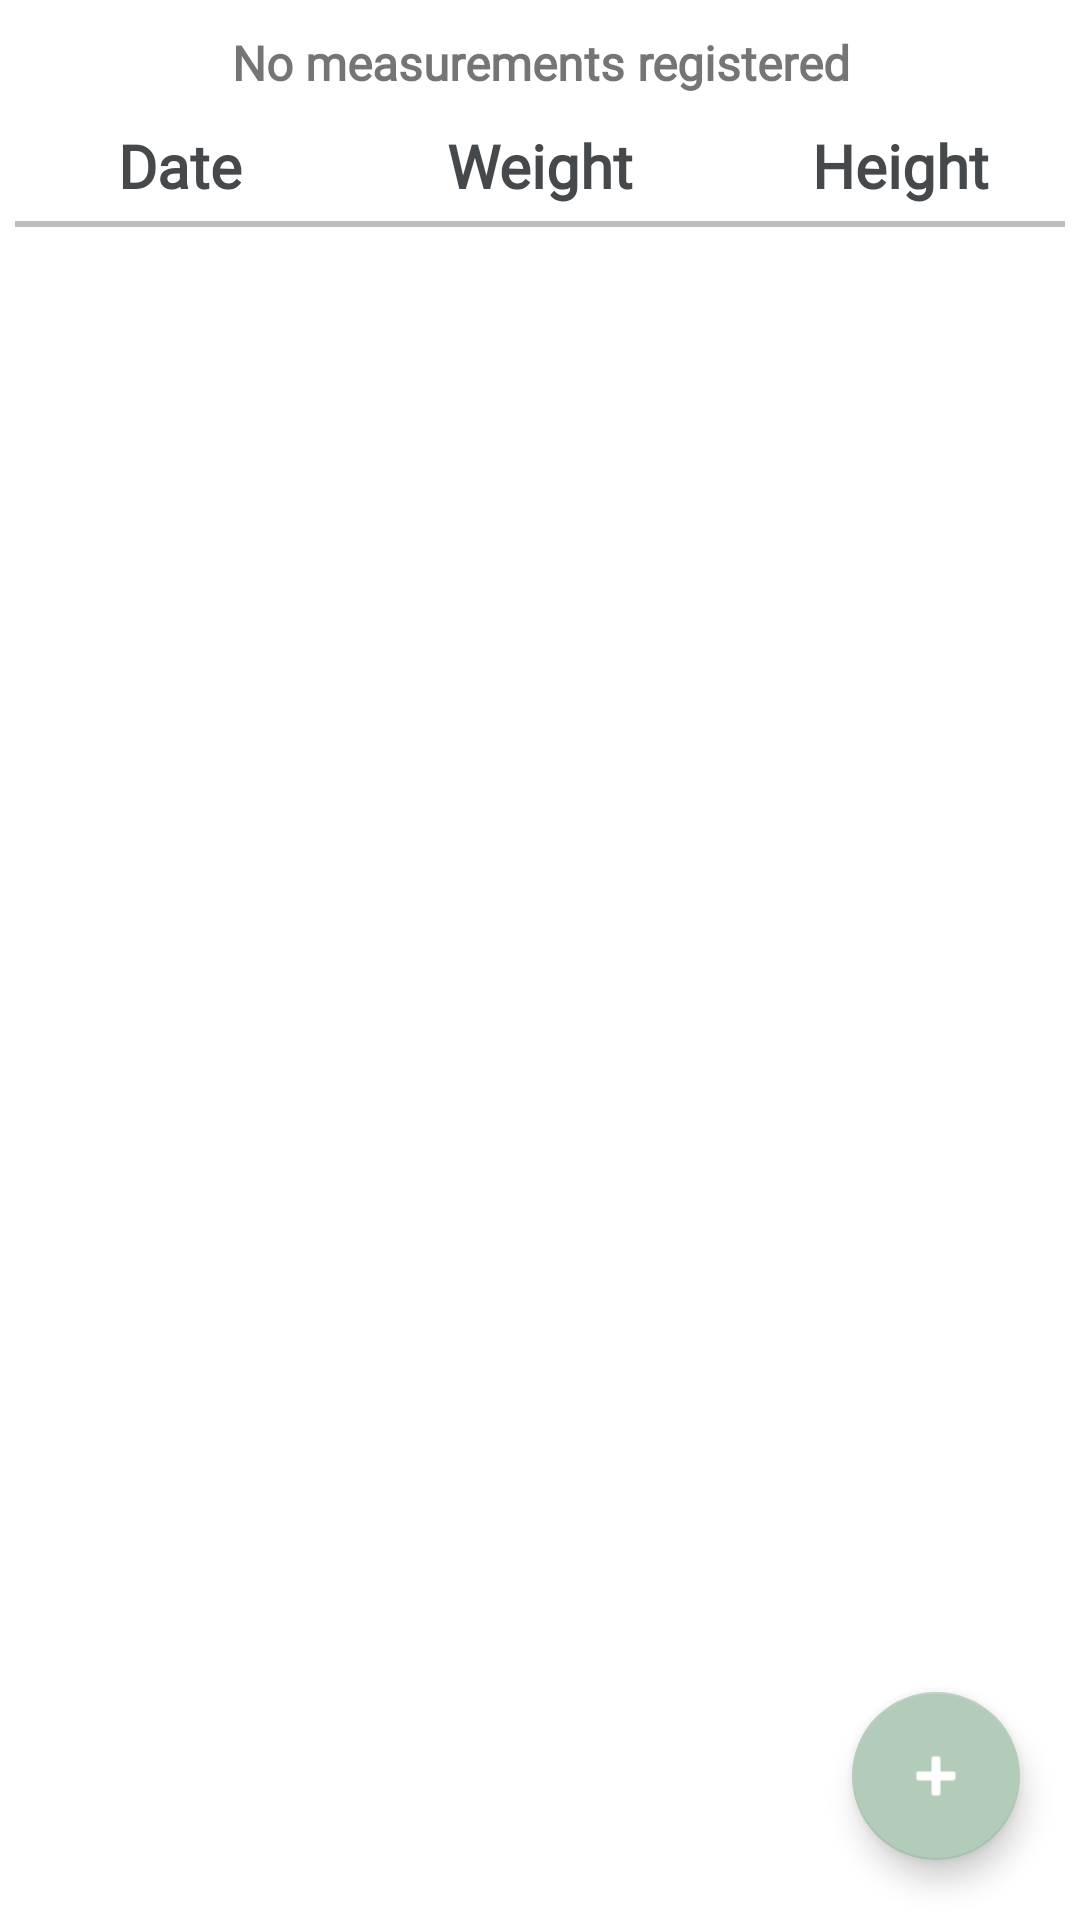

Produce the Android XML layout that renders to this screen, including the resource entries it uses.
<!-- AndroidManifest.xml: application theme Theme.PediatricCareAssistant -->
<!-- res/layout/fragment_measurement.xml -->
<?xml version="1.0" encoding="utf-8"?>
<FrameLayout xmlns:android="http://schemas.android.com/apk/res/android"
    xmlns:app="http://schemas.android.com/apk/res-auto"
    xmlns:tools="http://schemas.android.com/tools"
    android:layout_width="match_parent"
    android:layout_height="match_parent"
    tools:context=".view.MeasurementFragment">

    <androidx.constraintlayout.widget.ConstraintLayout
        android:layout_width="match_parent"
        android:layout_height="match_parent">

        <LinearLayout
            android:layout_width="match_parent"
            android:layout_height="match_parent"
            android:orientation="vertical">

            <TextView
                android:id="@+id/measurements_no_measurements"
                android:layout_width="match_parent"
                android:layout_height="wrap_content"
                android:layout_margin="10dp"
                android:fontFamily="@font/open_sans"
                android:text="No measurements registered"
                android:textAlignment="center"
                android:textSize="16sp"
                android:textStyle="bold" />

            <LinearLayout
                android:id="@+id/measurements_table_layout"
                android:layout_width="match_parent"
                android:layout_height="match_parent"
                android:orientation="vertical">

                <LinearLayout
                    android:id="@+id/linearLayout2"
                    android:layout_width="match_parent"
                    android:layout_height="wrap_content"
                    android:orientation="vertical">

                    <LinearLayout
                        android:layout_width="match_parent"
                        android:layout_height="match_parent"
                        android:orientation="horizontal">

                        <TextView
                            android:layout_width="match_parent"
                            android:layout_height="wrap_content"
                            android:layout_weight="1"
                            android:fontFamily="@font/open_sans"
                            android:text="Date"
                            android:textAlignment="center"
                            android:textColor="@color/abbey"
                            android:textSize="20sp"
                            android:textStyle="bold" />

                        <TextView
                            android:layout_width="match_parent"
                            android:layout_height="wrap_content"
                            android:layout_weight="1"
                            android:fontFamily="@font/open_sans"
                            android:text="Weight"
                            android:textAlignment="center"
                            android:textColor="@color/abbey"
                            android:textSize="20sp"
                            android:textStyle="bold" />

                        <TextView
                            android:layout_width="match_parent"
                            android:layout_height="wrap_content"
                            android:layout_weight="1"
                            android:fontFamily="@font/open_sans"
                            android:text="Height"
                            android:textAlignment="center"
                            android:textColor="@color/abbey"
                            android:textSize="20sp"
                            android:textStyle="bold" />
                    </LinearLayout>

                    <View
                        android:id="@+id/view"
                        android:layout_width="match_parent"
                        android:layout_height="2dp"
                        android:layout_margin="5dp"
                        android:background="@color/line_grey"></View>
                </LinearLayout>

                <androidx.recyclerview.widget.RecyclerView
                    android:id="@+id/measurements_recycler_view"
                    android:layout_width="match_parent"
                    android:layout_height="match_parent" />
            </LinearLayout>

        </LinearLayout>

        <com.google.android.material.floatingactionbutton.FloatingActionButton
            android:id="@+id/measurements_add_measurement_button"
            android:layout_width="wrap_content"
            android:layout_height="wrap_content"
            android:layout_marginEnd="20dp"
            android:layout_marginBottom="20dp"
            android:clickable="true"
            android:src="@android:drawable/ic_input_add"
            app:layout_constraintBottom_toBottomOf="parent"
            app:layout_constraintEnd_toEndOf="parent" />

    </androidx.constraintlayout.widget.ConstraintLayout>

</FrameLayout>
<!-- resources referenced by this layout -->
<resources>
  <color name="abbey">#46494C</color>
  <color name="line_grey">#BFBFBF</color>
  <style name="Theme.PediatricCareAssistant" parent="Theme.MaterialComponents.DayNight">
          
          <item name="colorPrimary">@color/cornflower_blue</item>
          <item name="colorPrimaryVariant">@color/danube</item>
          <item name="colorOnPrimary">@color/white</item>
          
          <item name="colorSecondary">@color/spring_rain</item>
          <item name="colorSecondaryVariant">@color/tasman</item>
          <item name="colorOnSecondary">@color/white</item>
          
          <item name="android:statusBarColor">?attr/colorSecondary</item>
          
      </style>
  <color name="cornflower_blue">#3373B0</color>
  <color name="danube">#4d8ecb</color>
  <color name="white">#FFFFFFFF</color>
  <color name="spring_rain">#B3CBB9</color>
  <color name="tasman">#d2e0d5</color>
</resources>
